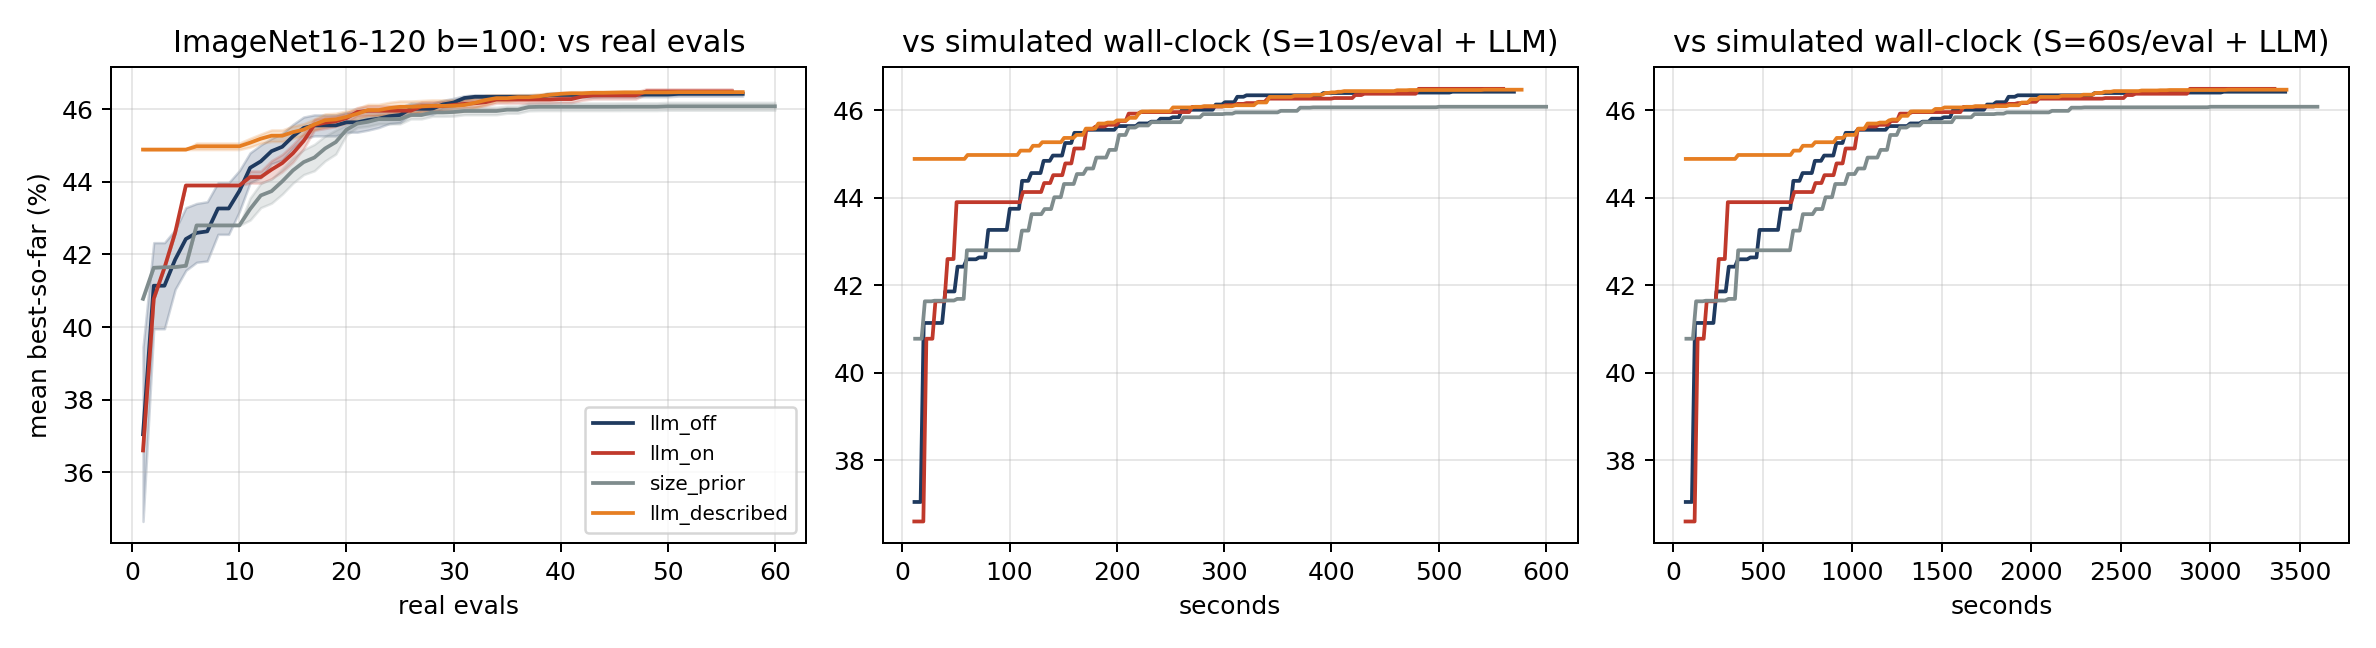

Values plotted in this chart, from the file beside it:
panel, series, kind, x, y, x_label, x_axis, y_axis
ImageNet16-120 b=100: vs real evals, llm_off, line, 1.0, 37.05, , real evals, mean best-so-far (%)
ImageNet16-120 b=100: vs real evals, llm_off, line, 2.0, 41.14, , real evals, mean best-so-far (%)
ImageNet16-120 b=100: vs real evals, llm_off, line, 3.0, 41.14, , real evals, mean best-so-far (%)
ImageNet16-120 b=100: vs real evals, llm_off, line, 4.0, 41.86, , real evals, mean best-so-far (%)
ImageNet16-120 b=100: vs real evals, llm_off, line, 5.0, 42.42, , real evals, mean best-so-far (%)
ImageNet16-120 b=100: vs real evals, llm_off, line, 6.0, 42.59, , real evals, mean best-so-far (%)
ImageNet16-120 b=100: vs real evals, llm_off, line, 7.0, 42.64, , real evals, mean best-so-far (%)
ImageNet16-120 b=100: vs real evals, llm_off, line, 8.0, 43.27, , real evals, mean best-so-far (%)
ImageNet16-120 b=100: vs real evals, llm_off, line, 9.0, 43.27, , real evals, mean best-so-far (%)
ImageNet16-120 b=100: vs real evals, llm_off, line, 10.0, 43.75, , real evals, mean best-so-far (%)
ImageNet16-120 b=100: vs real evals, llm_off, line, 11.0, 44.39, , real evals, mean best-so-far (%)
ImageNet16-120 b=100: vs real evals, llm_off, line, 12.0, 44.57, , real evals, mean best-so-far (%)
ImageNet16-120 b=100: vs real evals, llm_off, line, 13.0, 44.84, , real evals, mean best-so-far (%)
ImageNet16-120 b=100: vs real evals, llm_off, line, 14.0, 44.97, , real evals, mean best-so-far (%)
ImageNet16-120 b=100: vs real evals, llm_off, line, 15.0, 45.25, , real evals, mean best-so-far (%)
ImageNet16-120 b=100: vs real evals, llm_off, line, 16.0, 45.49, , real evals, mean best-so-far (%)
ImageNet16-120 b=100: vs real evals, llm_off, line, 17.0, 45.55, , real evals, mean best-so-far (%)
ImageNet16-120 b=100: vs real evals, llm_off, line, 18.0, 45.55, , real evals, mean best-so-far (%)
ImageNet16-120 b=100: vs real evals, llm_off, line, 19.0, 45.55, , real evals, mean best-so-far (%)
ImageNet16-120 b=100: vs real evals, llm_off, line, 20.0, 45.64, , real evals, mean best-so-far (%)
ImageNet16-120 b=100: vs real evals, llm_off, line, 21.0, 45.64, , real evals, mean best-so-far (%)
ImageNet16-120 b=100: vs real evals, llm_off, line, 22.0, 45.7, , real evals, mean best-so-far (%)
ImageNet16-120 b=100: vs real evals, llm_off, line, 23.0, 45.74, , real evals, mean best-so-far (%)
ImageNet16-120 b=100: vs real evals, llm_off, line, 24.0, 45.81, , real evals, mean best-so-far (%)
ImageNet16-120 b=100: vs real evals, llm_off, line, 25.0, 45.84, , real evals, mean best-so-far (%)
ImageNet16-120 b=100: vs real evals, llm_off, line, 26.0, 46.01, , real evals, mean best-so-far (%)
ImageNet16-120 b=100: vs real evals, llm_off, line, 27.0, 46.01, , real evals, mean best-so-far (%)
ImageNet16-120 b=100: vs real evals, llm_off, line, 28.0, 46.01, , real evals, mean best-so-far (%)
ImageNet16-120 b=100: vs real evals, llm_off, line, 29.0, 46.13, , real evals, mean best-so-far (%)
ImageNet16-120 b=100: vs real evals, llm_off, line, 30.0, 46.19, , real evals, mean best-so-far (%)
ImageNet16-120 b=100: vs real evals, llm_off, line, 31.0, 46.31, , real evals, mean best-so-far (%)
ImageNet16-120 b=100: vs real evals, llm_off, line, 32.0, 46.34, , real evals, mean best-so-far (%)
ImageNet16-120 b=100: vs real evals, llm_off, line, 33.0, 46.34, , real evals, mean best-so-far (%)
ImageNet16-120 b=100: vs real evals, llm_off, line, 34.0, 46.34, , real evals, mean best-so-far (%)
ImageNet16-120 b=100: vs real evals, llm_off, line, 35.0, 46.34, , real evals, mean best-so-far (%)
ImageNet16-120 b=100: vs real evals, llm_off, line, 36.0, 46.34, , real evals, mean best-so-far (%)
ImageNet16-120 b=100: vs real evals, llm_off, line, 37.0, 46.34, , real evals, mean best-so-far (%)
ImageNet16-120 b=100: vs real evals, llm_off, line, 38.0, 46.34, , real evals, mean best-so-far (%)
ImageNet16-120 b=100: vs real evals, llm_off, line, 39.0, 46.4, , real evals, mean best-so-far (%)
ImageNet16-120 b=100: vs real evals, llm_off, line, 40.0, 46.4, , real evals, mean best-so-far (%)
ImageNet16-120 b=100: vs real evals, llm_off, line, 41.0, 46.4, , real evals, mean best-so-far (%)
ImageNet16-120 b=100: vs real evals, llm_off, line, 42.0, 46.4, , real evals, mean best-so-far (%)
ImageNet16-120 b=100: vs real evals, llm_off, line, 43.0, 46.4, , real evals, mean best-so-far (%)
ImageNet16-120 b=100: vs real evals, llm_off, line, 44.0, 46.41, , real evals, mean best-so-far (%)
ImageNet16-120 b=100: vs real evals, llm_off, line, 45.0, 46.41, , real evals, mean best-so-far (%)
ImageNet16-120 b=100: vs real evals, llm_off, line, 46.0, 46.41, , real evals, mean best-so-far (%)
ImageNet16-120 b=100: vs real evals, llm_off, line, 47.0, 46.41, , real evals, mean best-so-far (%)
ImageNet16-120 b=100: vs real evals, llm_off, line, 48.0, 46.41, , real evals, mean best-so-far (%)
ImageNet16-120 b=100: vs real evals, llm_off, line, 49.0, 46.41, , real evals, mean best-so-far (%)
ImageNet16-120 b=100: vs real evals, llm_off, line, 50.0, 46.41, , real evals, mean best-so-far (%)
ImageNet16-120 b=100: vs real evals, llm_off, line, 51.0, 46.42, , real evals, mean best-so-far (%)
ImageNet16-120 b=100: vs real evals, llm_off, line, 52.0, 46.42, , real evals, mean best-so-far (%)
ImageNet16-120 b=100: vs real evals, llm_off, line, 53.0, 46.42, , real evals, mean best-so-far (%)
ImageNet16-120 b=100: vs real evals, llm_off, line, 54.0, 46.42, , real evals, mean best-so-far (%)
ImageNet16-120 b=100: vs real evals, llm_off, line, 55.0, 46.42, , real evals, mean best-so-far (%)
ImageNet16-120 b=100: vs real evals, llm_off, line, 56.0, 46.42, , real evals, mean best-so-far (%)
ImageNet16-120 b=100: vs real evals, llm_off, line, 57.0, 46.42, , real evals, mean best-so-far (%)
ImageNet16-120 b=100: vs real evals, llm_on, line, 1.0, 36.6, , real evals, mean best-so-far (%)
ImageNet16-120 b=100: vs real evals, llm_on, line, 2.0, 40.78, , real evals, mean best-so-far (%)
ImageNet16-120 b=100: vs real evals, llm_on, line, 3.0, 41.63, , real evals, mean best-so-far (%)
... 1,770 more rows
